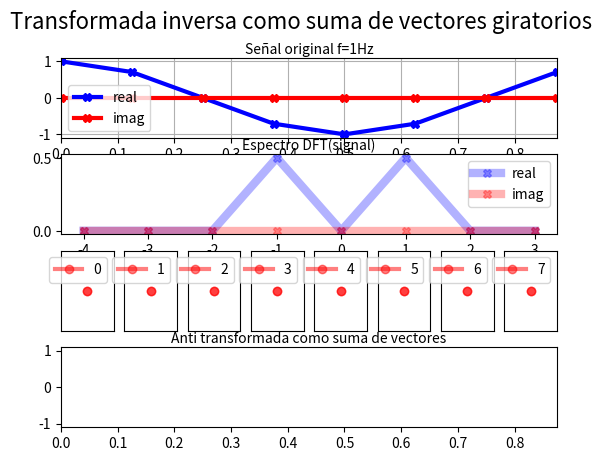

The script that saved this image: (Note: this script raises an exception after producing the figure.)
import numpy as np
import matplotlib.pyplot as plt
from matplotlib.animation import FuncAnimation
#--------------------------------------
fig        = plt.figure()
fig.suptitle('Transformada inversa como suma de vectores giratorios', fontsize=16)
fs         = 8.0
N          = 8
#--------------------------------------
nData      = np.arange(0,N,1) #arranco con numeros enteros para evitar errores de float
tData      = nData/fs
circleFrec = nData*(fs/N)-fs/2
signalFrec = 1
frecIter   = -1
point      = []
##--------------------------------------
def signal(f,n):
    return 1*np.cos(2*np.pi*f*n*1/fs)# + 0.2j*np.cos(2*np.pi*f*2*n*1/fs)

signalAxe = fig.add_subplot(4,1,1)
signalAxe.set_title("Señal original f={}Hz".format(signalFrec),rotation=0,fontsize=10,va="center")
signalRLn, = plt.plot(tData ,np.real(signal(signalFrec,nData)) ,'b-X' ,linewidth = 3 ,alpha = 1,label="real")
signalILn, = plt.plot(tData ,np.imag(signal(signalFrec,nData)) ,'r-X' ,linewidth = 3 ,alpha = 1,label="imag")
signalAxe.legend()
signalAxe.grid(True)
signalAxe.set_xlim(0,(N-1)/fs)
signalAxe.set_ylim(np.min(np.real(signal(signalFrec,nData)))-0.1,np.max(np.real(signal(signalFrec,nData)))+0.1)
#--------------------------------------
fftAxe   = fig.add_subplot(4,1,2)
fftAxe.set_title("Espectro DFT(signal)",rotation=0,fontsize=10,va="center")
fftData  = np.fft.fftshift(np.fft.fft(signal(signalFrec,nData)))/N
fftDataR = np.fft.fftshift(np.real(np.fft.fft(signal(signalFrec,nData))))/N
fftDataI = np.fft.fftshift(np.imag(np.fft.fft(signal(signalFrec,nData))))/N
fftRLn,  = plt.plot(circleFrec , (fftDataR) ,'b-X' ,linewidth = 6 ,alpha = 0.3,label="real")
fftILn,  = plt.plot(circleFrec , (fftDataI) ,'r-X' ,linewidth = 6 ,alpha = 0.3,label="imag")
fftAxe.legend()
#-------------------------------------
circleAxe    = []
circleLn     = []
for i in range(N):
    circleAxe.append(fig.add_subplot(4,N,(i+1)+2*N))
    circleLn.append(plt.plot([0,0] ,[0,0] ,'ro-' ,linewidth = 3,alpha=0.5,label="{}".format(i))[0])
    circleAxe[i].axes.get_xaxis().set_visible(False)
    circleAxe[i].axes.get_yaxis().set_visible(False)
    circleAxe[i].set_xlim(-1,1)
    circleAxe[i].set_ylim(-1,1)
    circleAxe[i].legend()

def circle(f,n):
    return np.exp(1j*2*np.pi*f*n*1/fs)
#--------------------------------------
ifftAxe=fig.add_subplot(4,1,4)
ifftAxe.set_title("Anti transformada como suma de vectores",rotation=0,fontsize=10,va="center")
ifftAxe.set_xlim ( 0,(N-1)/fs )
ifftAxe.set_ylim ( -1,1     )
sumaRLn,  = plt.plot([], [] ,'b-X' ,linewidth = 12 ,alpha = 0.5)
sumaILn,  = plt.plot([], [] ,'r-X' ,linewidth = 12 ,alpha = 0.5)
sumaData = np.zeros(N).astype("complex")
ifftAxe.set_xlim(0,(N-1)/fs)
ifftAxe.set_ylim(np.min(np.real(signal(signalFrec,nData)))-0.1,np.max(np.real(signal(signalFrec,nData)))+0.1)
ifftPointRLn, = plt.plot([], [] ,'k-o' ,linewidth = 12 ,alpha = 1)
ifftPointILn, = plt.plot([], [] ,'k-o' ,linewidth = 12 ,alpha = 1)

def init():
    return sumaRLn,

def update(n):
    input()
    point=[]
    for i in range(N):
        point.append(circle(circleFrec[i],n)*fftData[i])
        circleLn[i].set_data([0,np.real(point[i])] ,
                             [0,np.imag(point[i])])
    sumaData[n]=np.sum(point)
    sumaRLn.set_data(tData,np.real(sumaData))
    sumaILn.set_data(tData,np.imag(sumaData))

    ifftPointRLn.set_data(tData[n],np.real(sumaData[n]))
    ifftPointILn.set_data(tData[n],np.imag(sumaData[n]))

    return circleLn,sumaRLn,sumaILn,ifftPointRLn,ifftPointILn,


ani=FuncAnimation(fig,update,N,init,interval=1000 ,blit=False,repeat=False)
plt.get_current_fig_manager().window.showMaximized()
plt.show()
